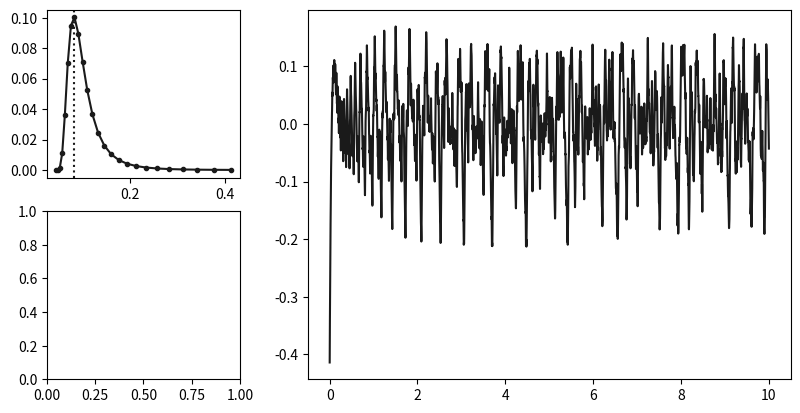

Python code for this plot: (Note: this script raises an exception after producing the figure.)
"""wave_fracture_interactive.py

This Python script provides an interactive plot illustrating wave-ice fracture
as coded into NEMO-SI3, assuming a Bretschneider wave spectrum input. It plots
the wave energy spectrum, the sea surface height (SSH) field computed over the
1D sub-gridscale domain, and the 'fracture histogram' used to update the floe
size distribution. All parameters can be adjusted interactively.

Versions of the software and required packages this has been tested with:

    Python     | 3.12.0
    numpy      | 1.26.0
    matplotlib | 3.8.1


Plots
-----
(a) Wave-energy (Bretschneider) spectrum

(b) Sea surface height corresponding to the wave spectrum in (a). By default
    it is generated with all frequency components having the same phase. The
    points plotted along the SSH indicate where ice breaks assuming it exists
    along the entire 1D subdomain.

(c) The 'fracture histogram': the normalised distribution of all distances
    between the break points indicated in (b), converted to radii of
    resulting floes. Histogram bins are the default floe size distribution
    bins in SI3.


Adjustable parameters
---------------------

Significant wave height, Peak frequency
    These adjust the wave spectrum which is defined here as a Bretschneider
    spectrum.

Mean ice thickness
    Breaking points are calculated using a flexural strain failure cr0ion,
    where the strain is proportional to the ice thickness. So, adjusting this
    changes the calculation of strain and hence where the ice breaks.

Critical strain
    The threshold strain beyond which ice breaks.

xmax, dx
    The size and resolution of the 1D sub-gridscale domain used to generate
    the realisation of the sea surface height

rmin
    Radius of the smallest floe size assumed to be affected by wave breakup.
    Note this restricts the scale of wavelengths that affects wave breakup,
    but it does not mean that fracture sizes cannot be smaller than rmin.

nf, f0, kf
    Parameters specifying the discretisation of the wave spectrum, as is
    implemented in NEMO: the number of frequences nf, the lowest frequency
    f0, and the constant-ratio kf between spectral classes so that they
    are exponentially spaced.


Button options
--------------
Random phase button
    Re-generate the SSH using a random phase for each frequency component and
    then re-calculate wave fracture. Subsequently adjusting another parameter
    keeps the same set of random phases until this button (or the fixed phase
    button) is clicked again.

Fixed phase button
    Re-generate the SSH using a constant phase (pi) for each frequency
    component and then re-calculate wave fracture.

Monochromatic wave button
    Generate a monochromatic wave instead of using the Bretschneider formula.
    The amplitude and frequency can be adjusted using the significant wave
    height and peak frequency sliders. The random phase button can also be
    used but it makes no difference to the calculation of fracture in this
    case.

    This never enters into NEMO-SI3 but is a useful sanity check/test case
    (e.g., there should be one fracture radius equal to the wavelength,
    the value of which is printed above panel b, divided by four, when
    the strain threshold is exceeded).

Reset button
    Reset to the starting plots.


Other options
-------------
One positional command-line argument may be passed: a color that is passed
to various matplotlib plotting commands, to override the default (tab:red)
used for the break points on panel (b) and fracture histogram in (c).

"""

from sys import argv
import numpy as np
import time
import matplotlib.pyplot as plt
import matplotlib.patches as mpatches
from matplotlib.widgets import Button, Slider


# Settings for parameter sliders (do not change order):
# |-----------------------------------------------------------------------------------------|
# | param. |    min  | init | max | step  | label                                           |
# |-----------------------------------------------------------------------------------------|
slider_opts = {
    "hs"   : [ [0.00 , 0.30 , 1.00, 0.05 ], r"Significant wave height, $H_\mathrm{s}$ (m)" ],
    "fp"   : [ [0.01 , 0.08 , 0.20, 0.01 ], r"Peak frequency, $f_\mathrm{p}$ (Hz)"         ],
    "ec"   : [ [0.00 , 1.00 , 3.00, 0.25 ], r"Critical strain, $\varepsilon/\varepsilon_0$"],
    "hi"   : [ [0.00 , 0.30 , 1.00, 0.05 ], r"Mean ice thickness, $h_\mathrm{i}$ (m)"      ],
    "xmax" : [ [0.50 , 4.00 , 10.0, 0.50 ], r"$x_\mathrm{max}$ (km)"                       ],
    "dx"   : [ [0.50 , 1.00 , 10.0, 0.50 ], r"$\Delta{}x$ (m)"                             ],
    "nx"   : [ [1000 , 10000 , 20000, 1000], r"$N_x$ (m)"                                  ],
    "rmin" : [ [0.00 , 10.0 , 30.0, 1.00 ], r"$r_\mathrm{min}$ (m)"                        ],
    "nf"   : [ [4    , 25   , 50  , 1    ], r"$n_f$"                                       ],
    "f0"   : [ [0.005, 0.04 , 0.10, 0.005], r"$f_0$ (Hz)"                                  ],
    "kf"   : [ [1.001, 1.10 , 1.20, 0.001], r"$k_f$"                                       ]
}
# |-----------------------------------------------------------------------------------------|
 # ND: Changing defaults to match Icepack settings

# For constant phase, use this value for all frequencies:
phase_init = np.pi

# Critical strain (value when ec slider set to 1):
ec_0 = 3.e-5

# Bin edges for histogram (hard-coded to match current default FSD bins with nn_nfsd = 12):
hist_bins = np.array([0.0665, 5.31030847, 14.2865861, 29.0576686, 52.4122136,
                      87.8691405, 139.518470, 211.635752, 308.037274,
                      431.203059, 581.277225, 755.141047, 945.812834])

n = len(hist_bins)
min_floe = hist_bins[0]
    
BinLeft = np.zeros(n)
BinRight = np.zeros(n)
floe_rad_c = np.zeros(n-1)

# First left edge is fixed by CICE convention
BinLeft[0] = min_floe
BinRight[0] = BinLeft[0] + hist_bins[0]
floe_rad_c[0] = 0.5 * (BinLeft[0] + BinRight[0])

# Reconstruct remaining bins
for i in range(1, len(floe_rad_c)):
    BinLeft[i] = BinRight[i-1]
    BinRight[i] = BinLeft[i] + hist_bins[i]
    floe_rad_c[i] = 0.5 * (BinLeft[i] + BinRight[i])

# Other constants:
grav = 9.80665
loop_max_iter = 100  # maximum number of iterations to try to reach convergence
errortol = 6.5e-4  # tolerance in error between successive histograms


# Plot configuration:
plot_line_color     = "0.1"
plot_marker_size    = 3.
plot_accent_color   = "tab:red" if len(argv) < 2 else argv[1]
button_active_color = "yellow"

# Texts for the random phase (rph), fixed phase (fph), and reset buttons:
fph_button_text = r"$\phi(f)=\pi$"
rph_button_text = r"$\phi(f)\sim\mathrm{U}(0,2\pi)$"
res_button_text = r"$\mathbf{Reset}$"
mon_button_text = u"\u00bd" + r"$H_\mathrm{s}\cos\left(k_\mathrm{p}x+\phi_\mathrm{p}\right)$"

# --------------------------------------------------------------------------- #
# Functions for calculations
# =========================================================================== #

def wfreq(nf_in, f0_in, kf_in):
    """Calculate frequencies and frequency bin widths as calculated in module
    sbcwave.F90: exponentially spaced with a common ratio kf_in, with minimum
    frequency f0_in, and total number of spectral bands nf_in.
    """
    wfreq_out  = np.zeros(nf_in)
    wdfreq_out = np.zeros(nf_in)

    wfreq_out [0] = f0_in * np.sqrt(kf_in)
    wdfreq_out[0] = f0_in * (kf_in - 1.)

    for i in range(1, nf_in):
        wfreq_out[i]  = kf_in * wfreq_out[i-1]
        wdfreq_out[i] = wfreq_out[i] * (np.sqrt(kf_in) - 1./np.sqrt(kf_in))

    return wfreq_out, wdfreq_out


def wlam(wfreq_in):
    """Calculate wavelength(s) from a given input frequency/frequencies. This
    is the dispersion relation for surface deep water gravity waves, as assumed
    in module icewav.F90.
    """
    return grav / (2. * np.pi * wfreq_in**2)


def wspec_bret(hs_in, fp_in, wfreq_in):
    """Calculate the Bretschneider spectrum (as in icewav.F90 function
    wav_spec_bret) from a given significant wave height hs_in, peak
    frequency fp_in, as a function of frequency, wfreq_in.
    """
    return .3125 * hs_in**2 * (fp_in**4 / wfreq_in**5) * np.exp( -1.25 * (fp_in/wfreq_in)**4 )


# def x1d(xmax_in, dx_in):
#     """Calculate the coordinates of the 1D sub-grid domain for wave fracture,
#     from a given domain size (xmax_in) and resolution/spacing (dx_in).
#     """
#     return np.arange(0., xmax_in + .5*dx_in, dx_in)
def x1d(nx_in, dx_in):
    return np.arange(1, nx_in+1) * dx_in


def ssh_mono(x1d_in, hs_in, fp_in, fphase_in):
    """Calculate the sea surface height (SSH) along a specified 1D sub-grid domain
    x1d_in, for a monochromatic wave field of frequency fp_in, phase fphase_in,
    and significant wave height hs_in.
    """
    return .5 * hs_in * np.cos(fphase_in + 4. * np.pi**2 * fp_in**2 * x1d_in / grav)


def ssh(x1d_in, wfreq_in, wdfreq_in, wspec_in, fphase_in):
    """Calculate the sea surface height (SSH) along a specified 1D sub-grid domain
    x1d_in, from a wave spectrum wspec_in defined on frequency bands wfreq_in
    with widths wdfreq_in, and phases fphase_in.
    """
    ssh_out = np.zeros(len(x1d_in))
    for i in range(len(wfreq_in)):
        ssh_out[:] += np.sqrt(2. * wspec_in[i] * wdfreq_in[i]) \
                      * np.cos(fphase_in[i] + 4. * np.pi**2 * wfreq_in[i]**2 * x1d_in[:] / grav)
    return ssh_out


def calc_break_locs(x1d_in, ssh_in, dx_in, rmin_in, hi_in, ec_in):
    """Calculate the locations along the 1D sub-grid domain x1d_in, for which
    the sea surface height (SSH) ssh_in is defined, at which sea ice of mean
    thickness hi_in would break according to a flexural strain failure
    criterion. The critical strain threshold is ec_in.

    This function also requires dx_in, the domain spacing, and rmin_in, the
    minimum floe size (radius) affected by wave fracture. These parameters
    define the size of the 'moving window' used to locate extrema in SSH,
    effectively filtering out waves that have too short a wavelength to have
    any effect on sea ice below the threshold size rmin_in.

    Calculations follow the same method implemented in SI3, subroutine
    wav_frac_dist of module icewav.F90, where possible, except some of the
    indexing differs due to language differences and the window size is
    approximated from rmin_in and dx_in (in SI3 rmin is specified as an
    integer number of dx), so there may be some minor round-off error.
    """

    nx = len(x1d_in)

    # Locate the extrema in SSH; create boolean arrays to track whether each point
    # along x1d_in corresponds to an minima or to a maxima:
    llmax = np.zeros(nx, dtype=bool)
    llmin = np.zeros(nx, dtype=bool)

    # Extrema are defined as maxima or minima over a 'window' of size corresponding
    # to floes of diameter = 2*rmin.
    jwindow = int(2. * rmin_in // dx_in) - 1

    for jx in range(jwindow, nx-jwindow):

        ixlo = jx - jwindow
        ixhi = jx + jwindow + 1

        llmin[jx] = np.argmin(ssh_in[ixlo:ixhi]) == jwindow
        llmax[jx] = np.argmax(ssh_in[ixlo:ixhi]) == jwindow

    llext = np.logical_or(llmax, llmin)

    # Loop over extrema points and determine whether ice breaks there or not.
    # Create a boolean array, the output of this function, to track which
    # points break:
    breaks_out = np.zeros(nx, dtype=bool)

    for jx in range(jwindow, nx-jwindow):
        if llext[jx]:

            # Current point is an extremum. Locate the nearest extrema on
            # each side, indices ixlo and ixhi. Then, if this 'triplet' of
            # extrema alternates (max., min., max.) or (min., max., min.),
            # then calculate the strain at the centre point (jx).

            ixlo = -1  # 'missing' value if no triplet can be found
            ixhi = -1

            # Find nearest extremum on the left:
            for jy in range(jx-1, -1, -1):
                if llext[jy]:
                    ixlo = jy
                    break

            # Find nearest extremum on the right:
            for jy in range(jx+1, nx, 1):
                if llext[jy]:
                    ixhi = jy
                    break

            if ixlo >= 0 and ixhi >= 0:
                if (   (llmin[ixlo] and llmax[jx] and llmin[ixhi])
                    or (llmax[ixlo] and llmin[jx] and llmax[ixhi])):

                    # Calculate strain across this triplet of points
                    #
                    # There is a finite difference approximation for the second
                    # second derivative of ssh_in, with respect to x1d_in, that
                    # simplifies to the expression calculated below.
                    #
                    dxlo = x1d_in[jx]   - x1d_in[ixlo]
                    dx   = x1d_in[ixhi] - x1d_in[ixlo]
                    dxhi = x1d_in[ixhi] - x1d_in[jx]

                    e = abs(.5 * hi_in * (ssh_in[ixhi]*dxlo - ssh_in[jx]*dx + ssh_in[ixlo]*dxhi)
                                       / (dxlo*dx*dxhi) )

                    # Save whether this point breaks or not:
                    breaks_out[jx] = e >= ec_in

    return breaks_out


def calc_frac_radii(x1d_in, breaks_in):
    """Calculate an array of fracture lengths (as radii of resulting floes) from
    a given 1D sub-grid domain, x1d_in, and the corresponding boolean array for
    which locations break (breaks_in) as calculated in function calc_break_locs().
    """
    return .5*(x1d_in[breaks_in][1:] - x1d_in[breaks_in][:-1])


def calc_frac_histogram(frac_radii_in):
    """Calculate the normalised 'fracture histogram' from a given array of
    fracture radii, frac_radii_in, calculated in function cal_frac_radii().
    The histogram bins are currently hardcoded (and set as a global array
    hist_bins).
    """
    if len(frac_radii_in) > 0:
        return np.histogram(frac_radii_in, density=True, bins=hist_bins)[0]
    else:
        return np.zeros(len(hist_bins)-1)

# --------------------------------------------------------------------------- #

if __name__ == "__main__":

    print(__doc__)

    # ----------------------------------------------------------------------- #
    # Calculate initial data
    # ======================================================================= #

    # Calculate all required fields from initial values of sliders; these will
    # be used as global variables in the functions to update plots via widgets:

    data_wfreq, data_wdfreq = wfreq(slider_opts["nf"][0][1], slider_opts["f0"][0][1],
                                    slider_opts["kf"][0][1])

    data_is_mono = False
    data_wspec   = wspec_bret(slider_opts["hs"][0][1] , slider_opts["fp"][0][1], data_wfreq)
    # data_x1d     = x1d(slider_opts["xmax"][0][1]*1000., slider_opts["dx"][0][1])
    data_x1d     = x1d(int(slider_opts["nx"][0][1]), slider_opts["dx"][0][1])
    data_x1d_km  = data_x1d * 1.e-3

    # Create phases for maximum number of frequencies selectable, so even if parameter nf
    # (number of frequencies) changes we still do not need to calculate random phases again
    # (initially, phases are fixed):
    nf_max      = slider_opts["nf"][0][2]
    data_phase  = phase_init * np.ones(nf_max)
    data_ssh    = ssh(data_x1d, data_wfreq, data_wdfreq, data_wspec, data_phase)

    data_breaks = calc_break_locs(data_x1d, data_ssh,
                                  rmin_in=slider_opts["rmin"][0][1],
                                  dx_in  =slider_opts["dx"  ][0][1],
                                  hi_in  =slider_opts["hi"  ][0][1],
                                  ec_in  =slider_opts["ec"  ][0][1] * ec_0)

    data_frac_radii = calc_frac_radii(data_x1d, data_breaks)
    data_frac_hist  = calc_frac_histogram(data_frac_radii)


    # ----------------------------------------------------------------------- #
    # Set up figure with initial plots
    # ======================================================================= #

    fig = plt.figure(figsize=(9.6, 4.8))
    fig.canvas.manager.set_window_title("Wave Fracture")
    axd = fig.subplot_mosaic("AB;CB", width_ratios=[1.,2.5])

    line_wspec, = axd["A"].plot(data_wfreq, data_wspec, color=plot_line_color,
                                marker="o", ms=plot_marker_size, label=r"$S$")

    line_fp     = axd["A"].axvline([slider_opts["fp"][0][1]], linestyle=":",
                                   color=plot_line_color, label=r"$f_\mathrm{p}$")

    line_ssh,   = axd["B"].plot(data_x1d_km, data_ssh, color=plot_line_color,
                                label="SSH", zorder=1)

    sctr_break  = axd["B"].scatter(data_x1d_km[data_breaks], data_ssh[data_breaks],
                                   color=plot_accent_color, s=plot_marker_size**2,
                                   label="Break points", zorder=2)

    hist_bin_widths = hist_bins[1:] - hist_bins[:-1]

    bar_frac    = axd["C"].bar(hist_bins[:-1], data_frac_hist, width=hist_bin_widths,
                               align="edge", facecolor=plot_accent_color, edgecolor="w")

    axd["A"].set_xlim(xmin=0.)
    axd["A"].set_ylim(0., .15)
    axd["A"].set_xlabel(r"$f$ (Hz)")
    axd["A"].set_ylabel(r"$S(H_\mathrm{s},f_\mathrm{p})$ (m$^2$ Hz$^{-1}$)")
    axd["A"].set_title("(a) Wave spectrum", fontweight="bold")
    axd["A"].legend(loc="upper right")

    axd["B"].set_xlim(0., slider_opts["xmax"][0][2])
    axd["B"].set_ylim(-.6, .6)
    axd["B"].set_xlabel(r"$x$ (km)")
    axd["B"].set_ylabel(r"SSH (m)")
    axd["B"].set_title("(b) Sea surface height", fontweight="bold")
    axd["B"].legend(loc="upper right", ncols=2, columnspacing=.4, handletextpad=.25, scatterpoints=3)

    ssh_text = axd["B"].annotate(r"$\lambda_\mathrm{p}=%.1f$ m" % wlam(slider_opts["fp"][0][1]),
                                 (.01, 1.02), ha="left", va="bottom", xycoords="axes fraction")

    axd["C"].set_xlim(0., 500.)
    axd["C"].set_ylim(0., .03)
    axd["C"].set_xlabel(r"Fracture radius (m)")
    axd["C"].set_ylabel(r"Frequency density (m$^{-1}$)")
    axd["C"].set_title("(c) Fracture histogram", fontweight="bold")

    for k in axd.keys():
        axd[k].set_label(axd[k].get_title())

    # Create a function to return a string for the histogram statistics, so that
    # it can be used to update the text on the plot in the widget functions:
    def stat_str(x, iter=None):
        """Returns a string with statistical values of x and optional iteration count."""
        if len(x) > 0:
            xstr = (f"Range: [{np.min(x):.1f}, {np.max(x):.1f}] m\n"
                    f"Median = {np.median(x):.1f} m\n"
                    f"IQR = {np.subtract(*np.percentile(x, [75, 25])):.1f} m")
            if len(x) > 1:
                xstr += f"\nSkewness = {np.mean(((x - np.mean(x)) / np.std(x))**3):.1f}"
        else:
            xstr = ""

        if iter is not None:
            if iter >= loop_max_iter:
                xstr += f"\nIterations = >{loop_max_iter} (no convergence)"
            else:   
                xstr += f"\nIterations = {iter}"

        return xstr

    hist_stat_text = axd["C"].annotate(stat_str(data_frac_radii), (.96, .95),
                                       ha="right", va="top", xycoords="axes fraction",
                                       fontsize="smaller")

    # Set overall layout before adjusting below to make space for and create widgets:
    fig.tight_layout()

    # ----------------------------------------------------------------------- #
    # Create slider widgets
    # ======================================================================= #

    # Make space for widgets by adjusting the SSH axis, then set positions of
    # the slider widgets. This part is somewhat trial-and-error to get the
    # right placement, but it works well enough.
    #
    # Set the vertical displacement of the bottom edge of the SSH axes (dy_axB).
    #
    # Then draw a background box above which all the sliders and buttons sit;
    # this will be positioned to line up with the right hand edge of the SSH
    # axes, a specified y-coordinate of the bottom edge (box_y0), a height set
    # to match the lower edge of the SSH axes but with a manually-set margin
    # (dy_box), and similarly for the width (adjusted with dx_box).
    #
    # All of these measures are in figure coordinates.
    #
    box_y0 = .03    # y-coordinate of box lower edge
    dy_axB = .35    # vertical displacement of SSH plot axes
    dx_box = -.05   # horizontal adjustment of box left edge
    dy_box = -.125  # vertical adjustment of box top edge

    axd["B"].set_position([axd["B"].get_position().x0, axd["B"].get_position().y0 + dy_axB,
                           axd["B"].get_position().width,
                           axd["B"].get_position().height - dy_axB])

    # Fix positions of each plot (so they don't automatically move if adjusting
    # limits etc. interactively, although it doesn't seem to stop this problem
    # if using the interactive 'configure subplots', alas):
    for k in axd.keys():
        axd[k].set_position(axd[k].get_position(), which="both")

    # Add the background box first. The widgets are positioned relative to this box,
    # so calculate and save the coordinates, width, and height:
    box_xy0 = (axd["B"].get_position().x0 + dx_box, box_y0)
    box_wid = axd["B"].get_position().x1 - box_xy0[0]
    box_hei = axd["B"].get_position().y0 + dy_box - box_xy0[1]

    fig.patches.extend([mpatches.Rectangle(box_xy0, width=box_wid, height=box_hei,
                                           facecolor=".975", edgecolor="k", zorder=-10,
                                           linewidth=.8, transform=fig.transFigure)])

    # Coordinates of sliders: they are arranged as a row of four, then a leftward-
    # displaced array of 3 rows by 2 columns (to make space for buttons).
    #
    # Use coordinates as fraction of box width of height (i.e., similar to figure
    # coordinates but scaled to the background box rather than whole figure canvas).
    #
    # Specify the vertical margin and height of each slider, from which their
    # vertical coordinates can be calculated:
    #
    smg = .06  # y-margin between slider/background box
    sh0 = .09  # height of each slider

    sy0 = (1. - smg - sh0)  # y-coordinate, first/top row (lower edge of slider)
    sdy = (sy0 - smg) / 6.  # y-spacing

    # Specify the x-coordinates (again, as fraction of background box width)
    #
    # Slider widths: one value sw[0] for the top row of four, then sw[1] for
    # the first column of the bottom three rows, and then sw[2] for the
    # second column:
    #
    sw = [.52, .14, .14]

    # Slider positions (edges of sliders themselves, not their labels):
    sx = [.4, .5, .4 + sw[0] - sw[2]]

    # Keyword arguments passed to all Slider instances:
    slider_kw = {"initcolor": "1", "track_color": ".8", "facecolor": ".2"}

    def _create_slider(j, k):
        """Helper function to create sliders (don't want to save these in a dictionary like
        above for the axes as it is slower to repeatedly access a dictionary interactively).
        This takes an index j (numbering slider axes from 0-3 for top four rows, 4-6 for
        first column of smaller sliders, 7-9 for second column of smaller slides) and a
        parameter key (k, as used for keys in dictionary in slider_opts) as inputs and
        returns a Slider instance positioned appropriately on the figure.
        """

        jj = 0 if j < 4 else (1 if j < 7 else 2)  # index of sw and sx

        ax_j = fig.add_axes([box_xy0[0] + sx[jj] * box_wid,
                             box_xy0[1] + (sy0 - j*sdy + 3.*sdy*(j>6)) * box_hei,
                             sw[jj]*box_wid, sh0*box_hei])

        ax_j.set_label(f"<Slider widget: {k}>")

        return Slider(ax=ax_j, label=slider_opts[k][1], valmin=slider_opts[k][0][0],
                      valmax=slider_opts[k][0][2], valinit=slider_opts[k][0][1],
                      valstep=slider_opts[k][0][3], **slider_kw)

    slider_hs   = _create_slider(0, "hs")
    slider_fp   = _create_slider(1, "fp")
    slider_ec   = _create_slider(2, "ec")
    slider_hi   = _create_slider(3, "hi")
    # slider_xmax = _create_slider(4, "xmax")
    slider_dx   = _create_slider(4, "dx")
    slider_nx   = _create_slider(5, "nx")
    slider_rmin = _create_slider(6, "rmin")
    slider_nf   = _create_slider(7, "nf")
    slider_f0   = _create_slider(8, "f0")
    slider_kf   = _create_slider(9, "kf")


    # Set axes for the buttons (in the 'recessed' area before the bottom 3 rows of sliders).
    # Buttons are arranged in a row of two by two. Use a similar system for sliders: x- and
    # y-coordinates as fraction of background box width/height:
    #
    bx0 = .014  # 1st column (left edge of button)
    bx1 = .140  # 2nd column (left edge of button)
    by0 = .26   # 1st row (bottom edge of button)
    by1 = .06   # 2nd row (bottom edge of button)
    bw0 = .11   # 1st column, width
    bw1 = .22   # 2nd column, width
    bh0 = .14   # button heights (same for both rows)

    ax_fph = fig.add_axes([box_xy0[0] + bx0*box_wid, box_xy0[1] + by0*box_hei, bw0*box_wid, bh0*box_hei])
    ax_rph = fig.add_axes([box_xy0[0] + bx1*box_wid, box_xy0[1] + by0*box_hei, bw1*box_wid, bh0*box_hei])
    ax_res = fig.add_axes([box_xy0[0] + bx0*box_wid, box_xy0[1] + by1*box_hei, bw0*box_wid, bh0*box_hei])
    ax_mon = fig.add_axes([box_xy0[0] + bx1*box_wid, box_xy0[1] + by1*box_hei, bw1*box_wid, bh0*box_hei])

    ax_fph.set_label("<Button widget: fixed phase>")
    ax_rph.set_label("<Button widget: random phase>")
    ax_res.set_label("<Button widget: reset>")
    ax_mon.set_label("<Button widget: mono wave field>")

    # Keyword arguments passed to all buttons and colors for showing whether the random
    # or fixed phase button is active or inactive:
    button_kw             = {"hovercolor": ".975"}
    button_inactive_color = "white"

    # Create button instances:
    button_rph = Button(ax_rph, rph_button_text, color=button_inactive_color, **button_kw)
    button_fph = Button(ax_fph, fph_button_text, color=button_active_color  , **button_kw)
    button_res = Button(ax_res, res_button_text, color=button_inactive_color, **button_kw)
    button_mon = Button(ax_mon, mon_button_text, color=button_inactive_color, **button_kw)


    # ----------------------------------------------------------------------- #
    # Create 'action' functions to be called when sliders are adjusted or
    # when buttons are pressed:
    # ======================================================================= #

    # To minimise re-calculations, there are three functions for the sliders:
    #
    #     (1) update_spectrum : hs  , fp, nf, f0, kf
    #     (2) update_ssheight : xmax, dx
    #     (3) update_fracture : ec  , hi, rmin
    #
    # The parameters listed above for each function are those for which their
    # sliders directly call when adjusted. Function (1) calls (2), and function
    # (2) calls (3). This way only the necessary re-calculations are done for
    # each parameter (e.g., ec does not change the wave spectrum of SSH, so
    # only the data relating to fracture calculations need to be re-done,
    # whereas changing hs changes the wave spectrum, which also changes the SSH
    # and hence also the fracture.

    def update_spectrum(val, phase_random=False, phase_reset=False, in_fracture_loop=False):
        """Actions for updating the wave spectrum plot. This function is used directly
        by the hs, fp, nf, f0, and kf sliders, as changing those parameters directly
        affects the wave spectrum. It is not used at all by the remaining parameter sliders.
        """

        global data_phase, nf_max, data_wfreq, data_wdfreq, data_wspec

        # Set the phase to either random or same initial fixed value, or leave unchanged:
        if phase_random:
            data_phase = 2. * np.pi * np.random.random(nf_max)
        elif phase_reset and not phase_random:
            data_phase = phase_init * np.ones(nf_max)

        # If both phase_random and phase_reset are false, leave phases unchanged
        # so that if a random phase was previously selected, the same set of
        # random phases is kept when adjusting another parameter)

        data_wfreq, data_wdfreq = wfreq(slider_nf.val, slider_f0.val, slider_kf.val)

        if data_is_mono:
            data_wspec = np.zeros(slider_nf.val)
            line_fp.set_linestyle("-")
        else:
            data_wspec = wspec_bret(slider_hs.val, slider_fp.val, data_wfreq)
            line_fp.set_linestyle("--")

        line_wspec.set_data(data_wfreq, data_wspec)
        line_fp.set_xdata([slider_fp.val])

        if not in_fracture_loop:
            update_ssheight(val, phase_random=phase_random)


    def update_ssheight(val, phase_random=False, in_fracture_loop=False):
        """Actions for updating the sea surface height plot. This function is used directly
        by the xmax and dx sliders, as changing those parameters does not affect the wave
        spectrum. It is not used at all by the sliders for ec, hi, and rmin, and for all
        remaining parameters this function is used indirectly (via the update_spectrum
        function).
        """

        global data_x1d   , data_x1d_km, data_is_mono, data_wfreq, \
               data_dwfreq, data_wspec , data_phase  , data_ssh

        # data_x1d    = x1d(slider_xmax.val*1000., slider_dx.val)
        data_x1d    = x1d(slider_nx.val, slider_dx.val)
        data_x1d_km = data_x1d * 1.e-3

        if data_is_mono:
            data_ssh = ssh_mono(data_x1d, slider_hs.val, slider_fp.val, data_phase[0])
        else:
            data_ssh = ssh(data_x1d, data_wfreq, data_wdfreq, data_wspec, data_phase)

        ssh_text.set_text(r"$\lambda_\mathrm{p}=%.1f$ m" % wlam(slider_fp.val))
        line_ssh.set_data(data_x1d_km, data_ssh)
        
        if not in_fracture_loop:
            # update_fracture(val, phase_random=phase_random)
            # Force full iterations for fracture update, even for fixed phase
            update_fracture(val, phase_random=True)


    def update_fracture(val, phase_random=False):
        """Actions for updating the fracture points and histogram. This function is used
        directly by the ec, hi, and rmin sliders, as this is the only part affected by
        those parameters. It is used indirectly (via other functions) for the sliders for
        all remaining parameters.
 
        Editted by Noah Day - 2025-11-24
        Update the fracture points and histogram.
        Mimics Fortran wave_frac logic: iterate only if random phases are used.
        """

        global data_x1d, data_x1d_km, data_ssh, data_breaks
        global data_frac_radii, data_frac_hist, data_phase, floe_rad_c

        # Determine number of iterations based on phase type
        loop_max = loop_max_iter if phase_random else 1

        iter_count = 0
        fracerror = 1e12
        nfsd = len(floe_rad_c)
        frachistogram = np.zeros(nfsd)
        prev_frac_local = np.zeros(nfsd)

        # Only update SSH once per call (no recursion)
        if data_is_mono:
            data_ssh = ssh_mono(data_x1d, slider_hs.val, slider_fp.val, data_phase[0])
        else:
            data_ssh = ssh(data_x1d, data_wfreq, data_wdfreq, data_wspec, data_phase)

        loop_max = loop_max_iter if phase_random else 1
        iter_count = 0
        fracerror = 1e12
        start_time = time.time()  # record start time of iterations
        while iter_count < loop_max and fracerror > errortol:
            iter_count += 1

            # Randomize phases if needed
            if phase_random:
                data_phase = 2. * np.pi * np.random.random(len(data_phase))

            # Recompute SSH
            if not data_is_mono:
                data_ssh = ssh(data_x1d, data_wfreq, data_wdfreq, data_wspec, data_phase)

            # Calculate breaks and radii
            data_breaks = calc_break_locs(data_x1d, data_ssh, rmin_in=slider_rmin.val,
                                        dx_in=slider_dx.val, hi_in=slider_hi.val,
                                        ec_in=slider_ec.val * ec_0)
            data_frac_radii = calc_frac_radii(data_x1d, data_breaks)

            # Bin into histogram
            frachistogram[:] = 0
            for r in data_frac_radii:
                if r > BinLeft[0]:
                    for k in range(nfsd-1):
                        if BinLeft[k] <= r < BinRight[k]:
                            frachistogram[k] += 1
                    if r > BinRight[-1]:
                        frachistogram[-1] += 1
            frac_local = floe_rad_c * frachistogram
            if np.sum(frac_local) > 0:
                frac_local /= np.sum(frac_local)

            data_frac_hist[:] = frac_local.copy()

            data_frac_radii = calc_frac_radii    (data_x1d, data_breaks)
            data_frac_hist  = calc_frac_histogram(data_frac_radii)

            # Convergence check
            if phase_random:
                fracerror = np.sum(np.abs(frac_local - prev_frac_local)) / nfsd
                prev_frac_local = frac_local.copy()
            else:
                fracerror = 0

        elapsed_time = time.time() - start_time  # calculate elapsed time in seconds

        # Update plot
        line_ssh.set_data(data_x1d_km, data_ssh) 
        sctr_break.set_offsets(np.array([data_x1d_km[data_breaks], data_ssh[data_breaks]]).T)
        [bar.set_height(data_frac_hist[i]) for i, bar in enumerate(bar_frac)]
        hist_stat_text.set_text(
           stat_str(data_frac_radii) + f"\nIterations: {iter_count}\nTime: {elapsed_time:.3f} s"
        )

        fig.canvas.draw_idle()


    def random_phase(event):
        """Actions for when 'random phase' button is clicked."""
        button_rph.color = button_active_color
        button_fph.color = button_inactive_color
        update_spectrum(event, phase_random=True)


    def fixed_phase(event):
        """Actions for when 'fixed phase' button is clicked."""
        button_fph.color = button_active_color
        button_rph.color = button_inactive_color
        update_spectrum(event, phase_reset=True)


    def toggle_mono_wave_field(event):
        """Actions for when the 'mono wave field' button is clicked."""
        global data_is_mono
        data_is_mono = not data_is_mono
        button_mon.color = button_active_color if data_is_mono else button_inactive_color
        update_spectrum(event)


    def reset(val):
        """Actions for when 'reset' button is clicked (reset everything to initial
        values, including resetting the phase and deactivating monochromatic wave).
        """

        button_fph.color = button_active_color
        button_rph.color = button_inactive_color
        button_mon.color = button_inactive_color

        global data_is_mono
        data_is_mono = False

        slider_hs.reset()
        slider_fp.reset()
        slider_ec.reset()
        slider_hi.reset()
        # slider_xmax.reset()
        slider_dx.reset()
        slider_nx.reset()
        slider_rmin.reset()
        slider_nf.reset()
        slider_f0.reset()
        slider_kf.reset()


        update_spectrum(val, phase_reset=True)


    # Associate sliders and buttons with the appropriate action functions:
    slider_hs.on_changed(update_spectrum)
    slider_fp.on_changed(update_spectrum)
    slider_ec.on_changed(update_fracture)
    slider_hi.on_changed(update_fracture)
    # slider_xmax.on_changed(update_ssheight)
    slider_dx.on_changed(update_ssheight)
    slider_nx.on_changed(update_spectrum)
    slider_rmin.on_changed(update_fracture)
    slider_nf.on_changed(update_spectrum)
    slider_f0.on_changed(update_spectrum)
    slider_kf.on_changed(update_spectrum)


    button_fph.on_clicked(fixed_phase)
    button_rph.on_clicked(random_phase)
    button_res.on_clicked(reset)
    button_mon.on_clicked(toggle_mono_wave_field)

    # Show the figure interactively:
    plt.show()

